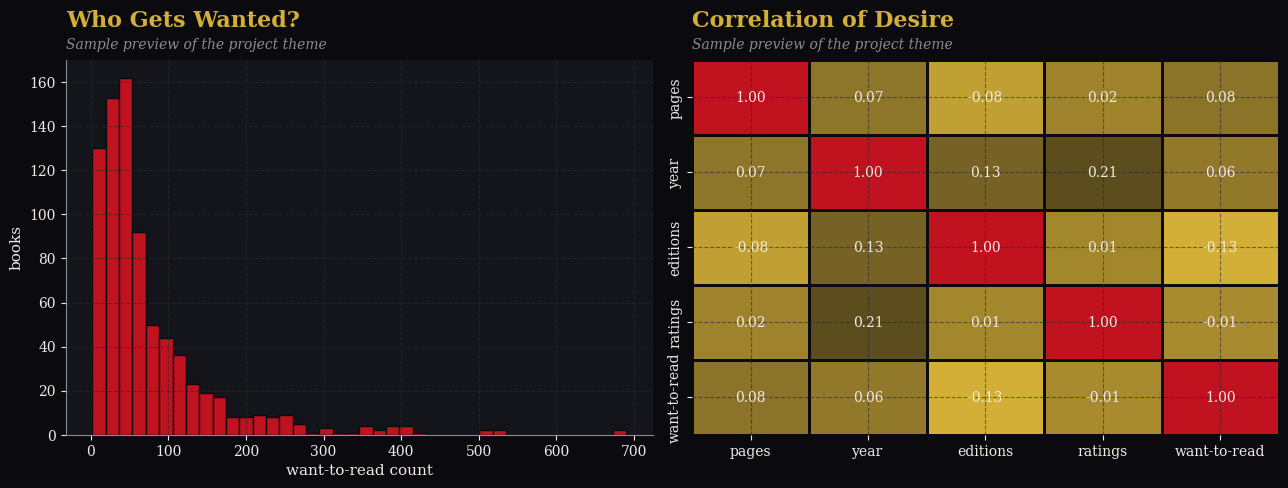

This figure's Python source: (Note: this script raises an exception after producing the figure.)
import matplotlib as mpl
import matplotlib.pyplot as plt
import numpy as np
import seaborn as sns
from matplotlib.colors import LinearSegmentedColormap

BLACK = "#0B0B0F"
PANEL = "#14141B"
CRIMSON = "#C1121F"
BLOOD = "#7A0C16"
ROSE = "#E63946"
GOLD = "#D4AF37"
IVORY = "#F1E9E4"
GREY = "#8A8A93"

PALETTE = [CRIMSON, GOLD, ROSE, BLOOD, IVORY, GREY]
HEAT_CMAP = LinearSegmentedColormap.from_list("drama_heat", [BLACK, BLOOD, CRIMSON, GOLD])
DIVERGING_CMAP = LinearSegmentedColormap.from_list("drama_div", [GOLD, BLACK, CRIMSON])


def set_theme():
    mpl.rcParams.update({
        "figure.facecolor": BLACK,
        "axes.facecolor": PANEL,
        "savefig.facecolor": BLACK,
        "axes.edgecolor": GREY,
        "axes.labelcolor": IVORY,
        "axes.titlecolor": GOLD,
        "axes.titlesize": 16,
        "axes.titleweight": "bold",
        "axes.labelsize": 11,
        "axes.grid": True,
        "axes.spines.top": False,
        "axes.spines.right": False,
        "axes.prop_cycle": mpl.cycler(color=PALETTE),
        "grid.color": "#2A2A33",
        "grid.linestyle": "--",
        "grid.alpha": 0.6,
        "text.color": IVORY,
        "xtick.color": IVORY,
        "ytick.color": IVORY,
        "font.family": "serif",
        "legend.facecolor": PANEL,
        "legend.edgecolor": GREY,
        "legend.labelcolor": IVORY,
        "figure.dpi": 120,
    })
    sns.set_palette(PALETTE)


def headline(ax, title, subtitle=None):
    ax.set_title(title, loc="left", pad=24)
    if subtitle:
        ax.text(0, 1.03, subtitle, transform=ax.transAxes, color=GREY, fontsize=10, style="italic")


if __name__ == "__main__":
    set_theme()
    rng = np.random.default_rng(7)
    sample = rng.lognormal(mean=4, sigma=1, size=800)
    corr = np.corrcoef(rng.normal(size=(5, 100)))
    labels = ["pages", "year", "editions", "ratings", "want-to-read"]

    fig, (ax1, ax2) = plt.subplots(1, 2, figsize=(13, 5))
    ax1.hist(sample, bins=40, color=CRIMSON, edgecolor=BLACK)
    headline(ax1, "Who Gets Wanted?", "Sample preview of the project theme")
    ax1.set_xlabel("want-to-read count")
    ax1.set_ylabel("books")

    sns.heatmap(corr, cmap=DIVERGING_CMAP, annot=True, fmt=".2f", cbar=False,
                xticklabels=labels, yticklabels=labels, linewidths=1, linecolor=BLACK,
                annot_kws={"color": IVORY}, ax=ax2)
    headline(ax2, "Correlation of Desire", "Sample preview of the project theme")

    fig.tight_layout()
    fig.savefig("reports/theme_preview.png")
    print("Saved reports/theme_preview.png")
